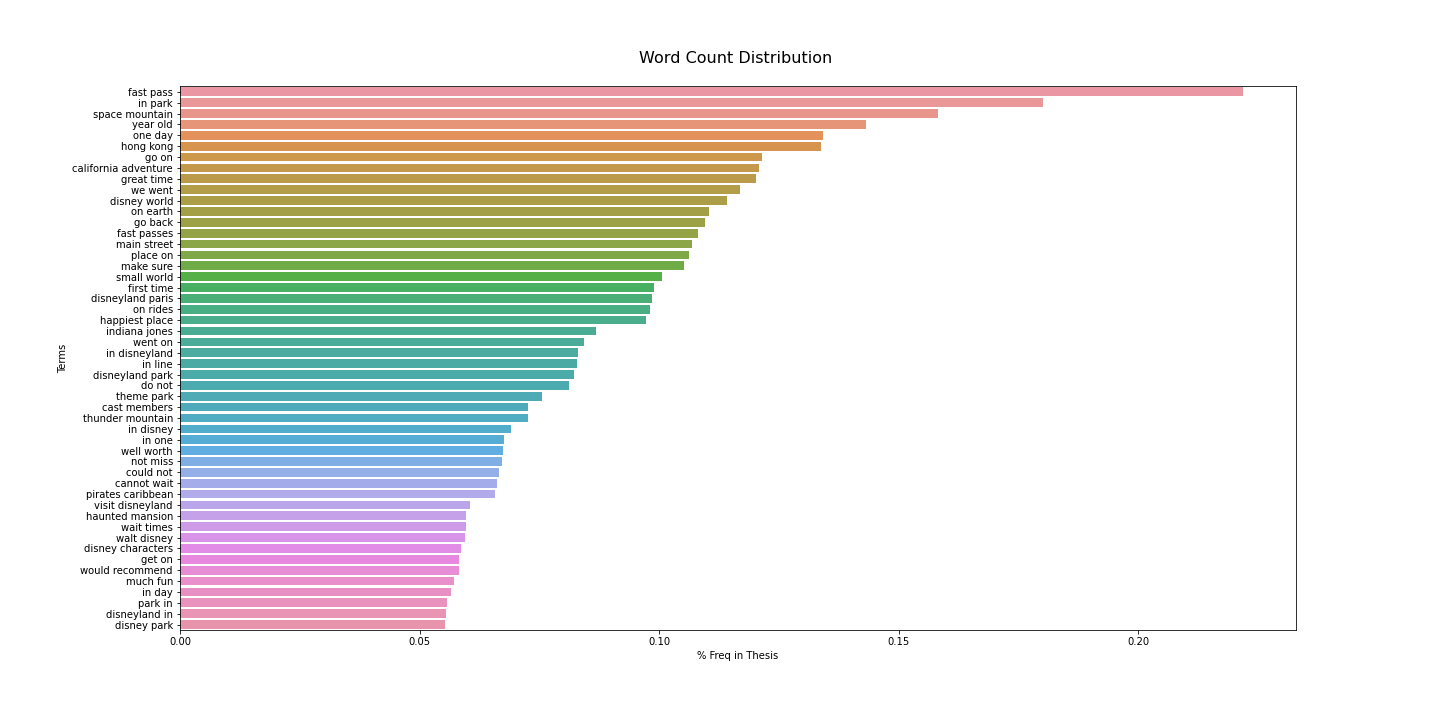

Values plotted in this chart, from the file beside it:
, Terms, % Freq in Thesis
172892, fast pass, 0.2218
235632, in park, 0.1802
432031, space mountain, 0.1582
529864, year old, 0.1431
325545, one day, 0.1341
223353, hong kong, 0.1338
201387, go on, 0.1214
74765, california adventure, 0.1208
208525, great time, 0.1203
512298, we went, 0.1169
128641, disney world, 0.1142
323255, on earth, 0.1103
200695, go back, 0.1096
172896, fast passes, 0.1081
278974, main street, 0.1069
358334, place on, 0.1063
280199, make sure, 0.1052
425417, small world, 0.1007
180918, first time, 0.09883
130125, disneyland paris, 0.09841
324384, on rides, 0.09798
213685, happiest place, 0.09722
238404, indiana jones, 0.08676
516637, went on, 0.08423
234402, in disneyland, 0.08296
235191, in line, 0.08288
130130, disneyland park, 0.0822
132895, do not, 0.08127
459220, theme park, 0.07562
80153, cast members, 0.07267
467483, thunder mountain, 0.07258
234399, in disney, 0.06912
235544, in one, 0.06769
515991, well worth, 0.06735
315080, not miss, 0.06718
105263, could not, 0.06659
76873, cannot wait, 0.06617
357210, pirates caribbean, 0.06566
500389, visit disneyland, 0.06051
215202, haunted mansion, 0.05967
503802, wait times, 0.05967
505831, walt disney, 0.0595
126895, disney characters, 0.05874
197142, get on, 0.05832
528180, would recommend, 0.05815
302593, much fun, 0.05722
234318, in day, 0.05646
343017, park in, 0.0557
129740, disneyland in, 0.05553
127895, disney park, 0.05528
